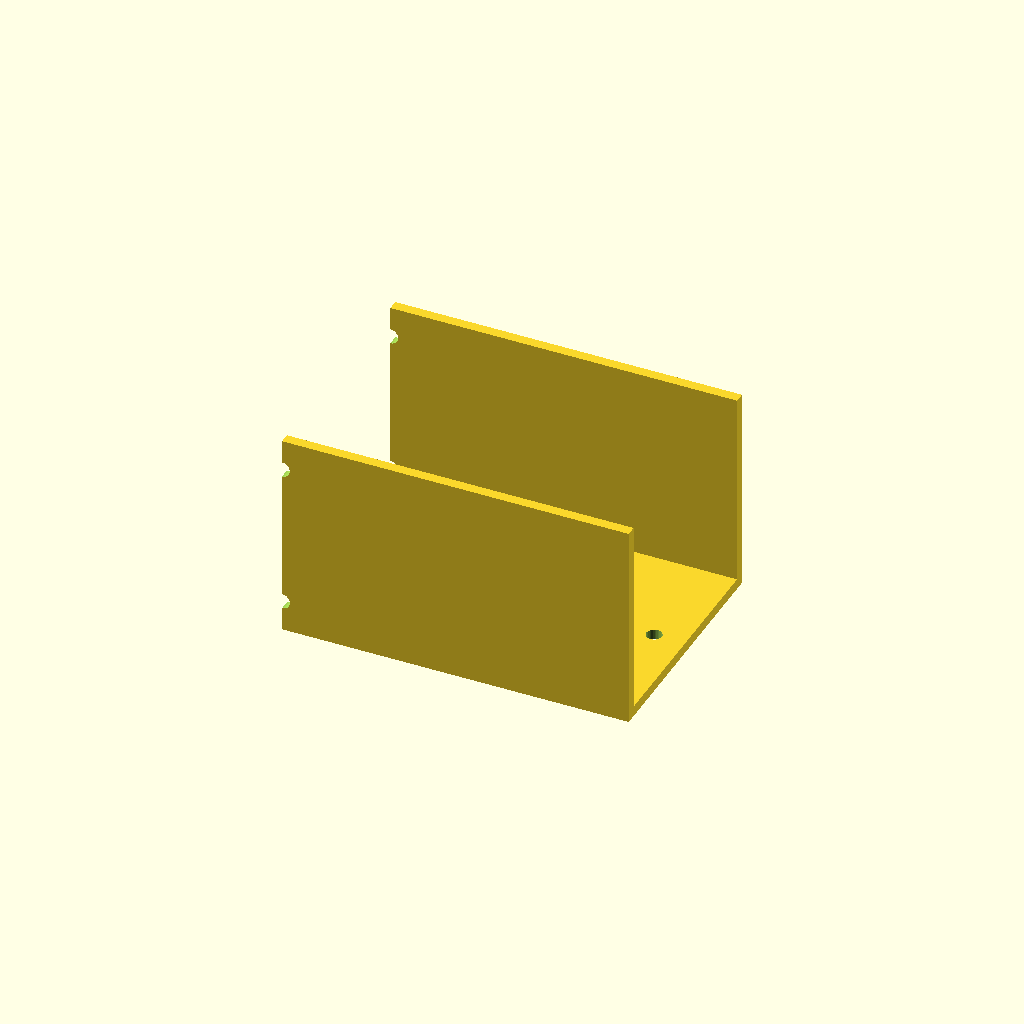
Cell 1 — every parameter at its default value.
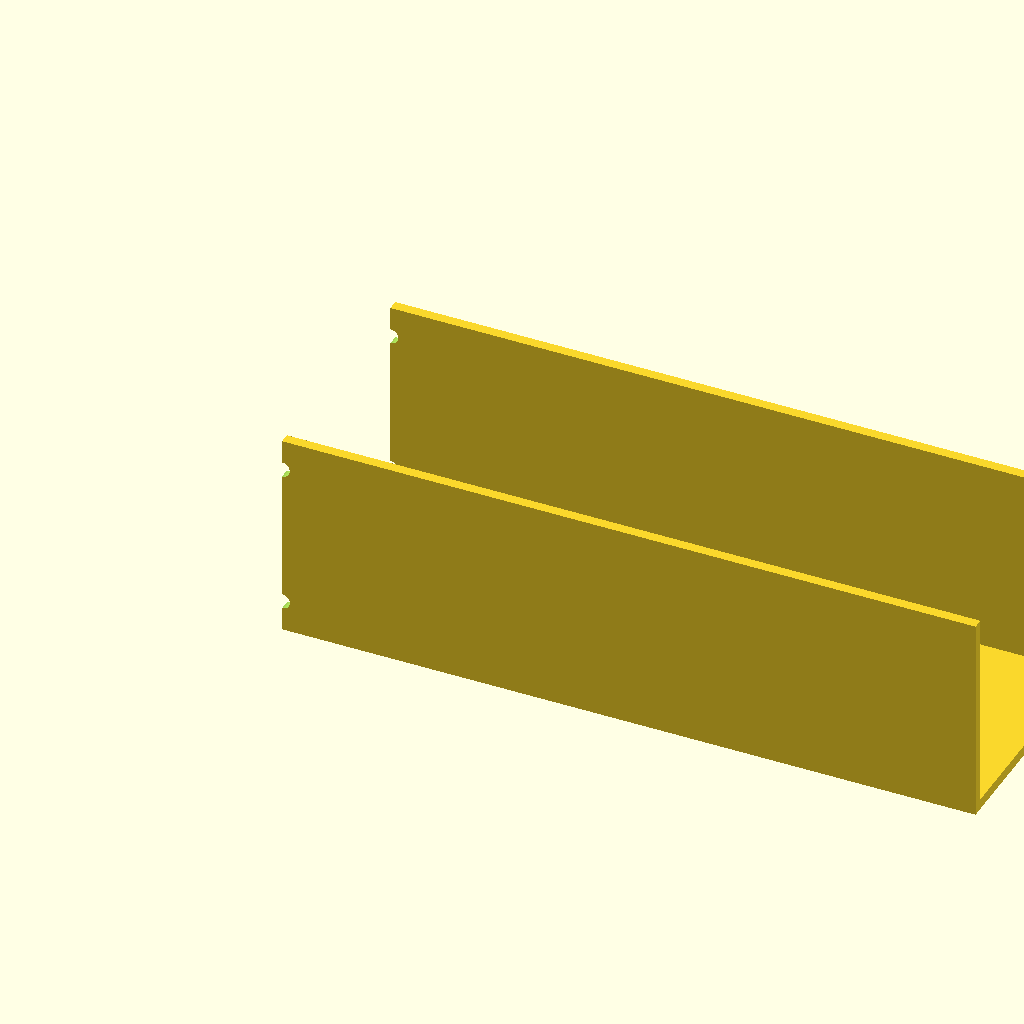
Cell 2 — base_len set to 200, the other parameters unchanged.
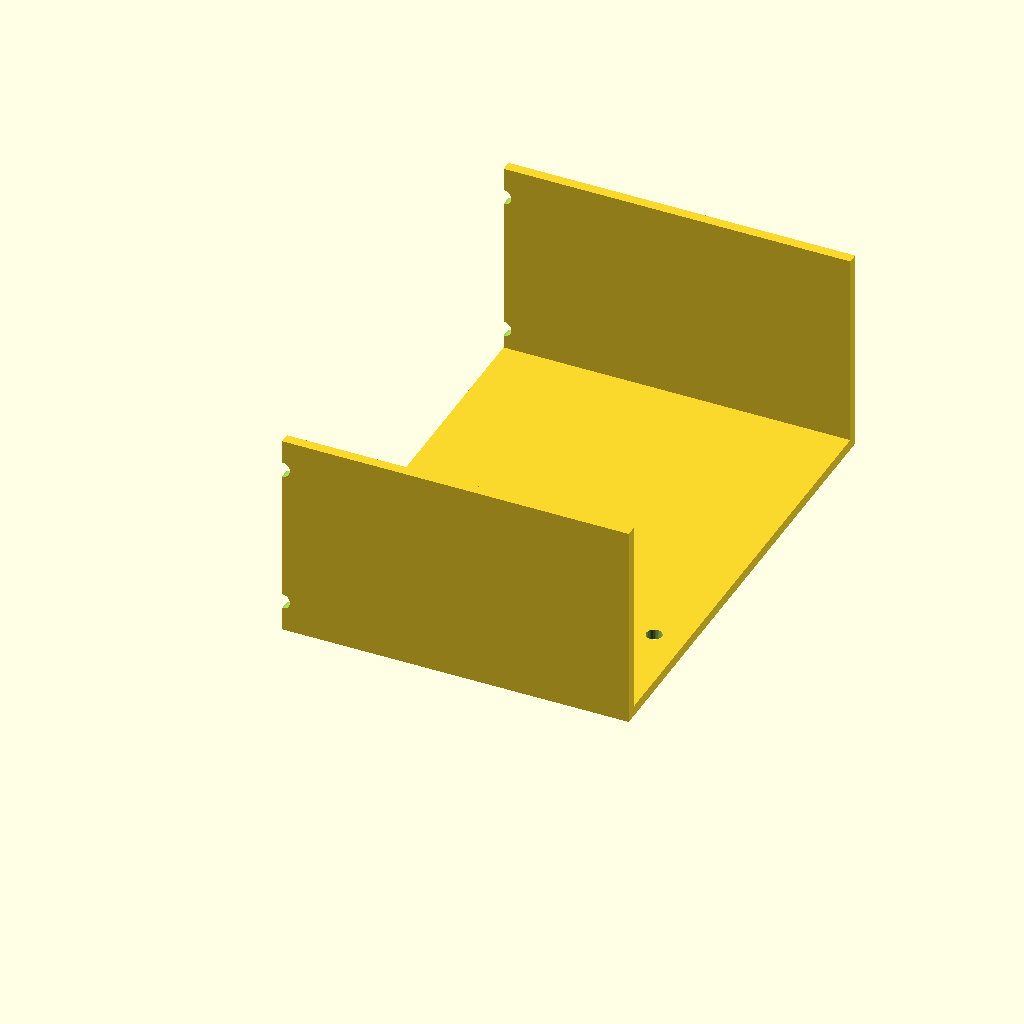
Cell 3 — channel_w set to 140, the other parameters unchanged.
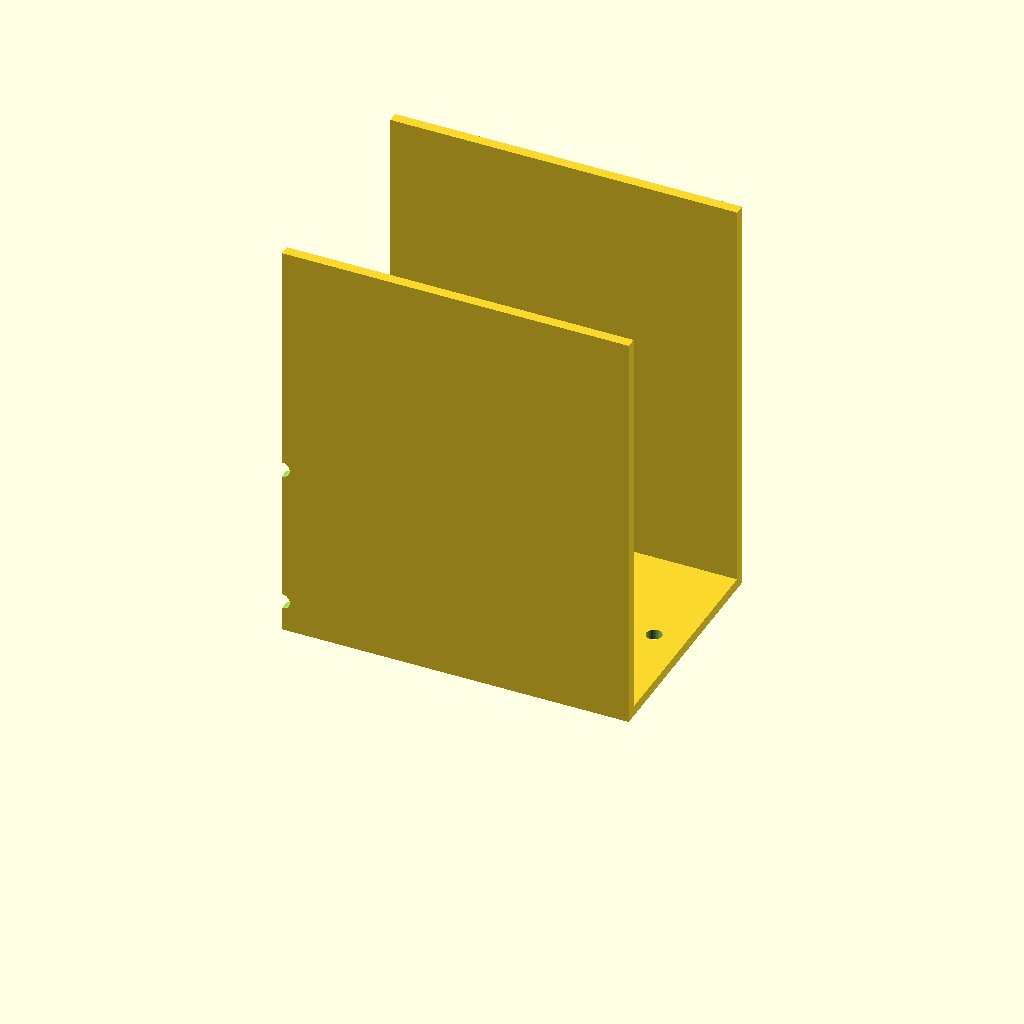
Cell 4 — upright_h set to 120, the other parameters unchanged.
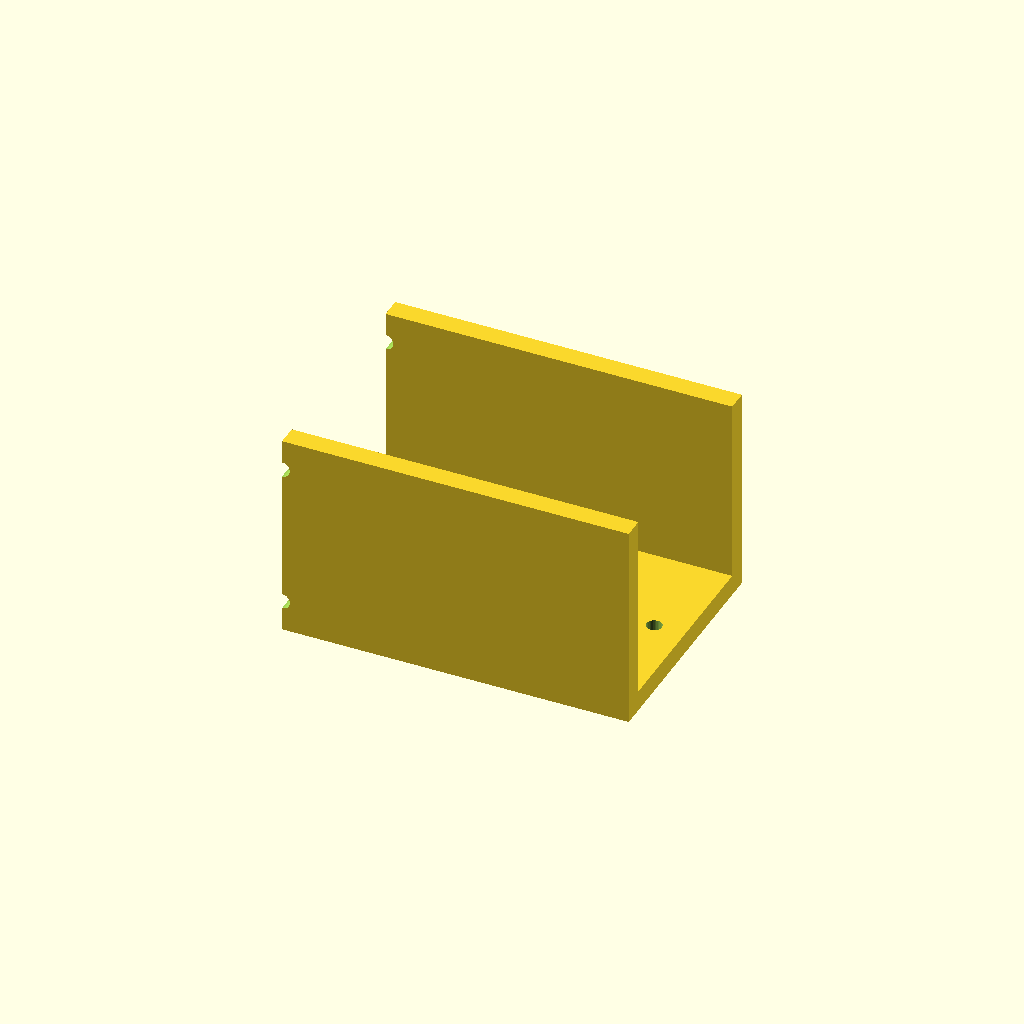
Cell 5: the same model with mat_t = 6.
One fixed orthographic camera (rotation 55°, 0°, 25°; colour scheme Cornfield) for every cell.
The OpenSCAD source (optional_data/gen2/ubrackets/part_0047.scad):
$fn = 32;

// ----------------------------------------------------------------------
// U-bracket: 100 x 70 x 60 mm
// ----------------------------------------------------------------------

// --- parameters (mm) ---
base_len = 100;           // outer length, X
channel_w = 70;           // outer width, Y
upright_h = 60;           // upright height, Z
mat_t = 3;                // wall thickness
hole_d = 4.5;             // clearance for M4

module hole_z(px, py) {
  translate([px, py, -0.5]) cylinder(h = mat_t + 1, d = hole_d);
}
module hole_y_pz(pz) {
  /* through both uprights along Y */
  translate([0, -0.5, pz]) rotate([-90, 0, 0]) cylinder(h = channel_w + 1, d = hole_d);
}

module base() {
  cube([base_len, channel_w, mat_t]);
}

module uprights() {
  cube([base_len, mat_t, upright_h]);
  translate([0, channel_w - mat_t, 0]) cube([base_len, mat_t, upright_h]);
}

difference() {
  union() {
    base();
    uprights();
  }
  hole_z(9, 35);
  hole_z(91, 35);
  hole_y_pz(9);
  hole_y_pz(51);
}
Parameter table extracted from the source (name, type, default, range or options):
base_len: number, default 100
channel_w: number, default 70
upright_h: number, default 60
mat_t: number, default 3
hole_d: number, default 4.5
